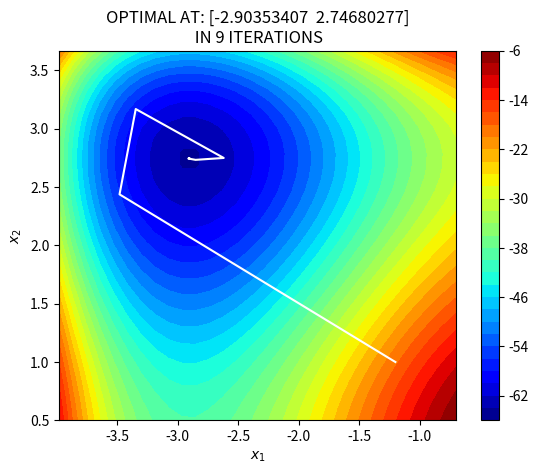

Generate this figure with matplotlib:
import numpy as np 
import matplotlib.pyplot as plt 

def f(x):
    '''
    FUNCTION TO BE OPTIMISED
    '''
    d = len(x)
    return sum((x[i]**4-16*x[i]**2+5*x[i])/2 for i in range(d))

def grad(f,x): 
    '''
    CENTRAL FINITE DIFFERENCE CALCULATION
    '''
    h = np.cbrt(np.finfo(float).eps)
    d = len(x)
    nabla = np.zeros(d)
    for i in range(d): 
        x_for = np.copy(x) 
        x_back = np.copy(x)
        x_for[i] += h 
        x_back[i] -= h 
        nabla[i] = (f(x_for) - f(x_back))/(2*h) 
    return nabla 

def line_search(f,x,p,nabla):
    '''
    BACKTRACK LINE SEARCH WITH WOLFE CONDITIONS
    '''
    a = 1
    c1 = 1e-4 
    c2 = 0.9 
    fx = f(x)
    x_new = x + a * p 
    nabla_new = grad(f,x_new)
    while f(x_new) >= fx + (c1*a*nabla.T@p) or nabla_new.T@p <= c2*nabla.T@p : 
        a *= 0.5
        x_new = x + a * p 
        nabla_new = grad(f,x_new)
    return a


def BFGS(f,x0,max_it,plot=False):
    '''
    DESCRIPTION
    BFGS Quasi-Newton Method, implemented as described in Nocedal:
    Numerical Optimisation.


    INPUTS:
    f:      function to be optimised 
    x0:     intial guess
    max_it: maximum iterations 
    plot:   if the problem is 2 dimensional, returns 
            a trajectory plot of the optimisation scheme.

    OUTPUTS: 
    x:      the optimal solution of the function f 

    '''
    d = len(x0) # dimension of problem 
    nabla = grad(f,x0) # initial gradient 
    H = np.eye(d) # initial hessian
    x = x0[:]
    it = 2 
    if plot == True: 
        if d == 2: 
            x_store =  np.zeros((1,2)) # storing x values 
            x_store[0,:] = x 
        else: 
            print('Too many dimensions to produce trajectory plot!')
            plot = False

    while np.linalg.norm(nabla) > 1e-5: # while gradient is positive
        if it > max_it: 
            print('Maximum iterations reached!')
            break
        it += 1
        p = -H@nabla # search direction (Newton Method)
        a = line_search(f,x,p,nabla) # line search 
        s = a * p 
        x_new = x + a * p 
        nabla_new = grad(f,x_new)
        y = nabla_new - nabla 
        y = np.array([y])
        s = np.array([s])
        y = np.reshape(y,(d,1))
        s = np.reshape(s,(d,1))
        r = 1/(y.T@s)
        li = (np.eye(d)-(r*((s@(y.T)))))
        ri = (np.eye(d)-(r*((y@(s.T)))))
        hess_inter = li@H@ri
        H = hess_inter + (r*((s@(s.T)))) # BFGS Update
        nabla = nabla_new[:] 
        x = x_new[:]
        if plot == True:
            x_store = np.append(x_store,[x],axis=0) # storing x
    if plot == True:
        x1 = np.linspace(min(x_store[:,0]-0.5),max(x_store[:,0]+0.5),30)
        x2 = np.linspace(min(x_store[:,1]-0.5),max(x_store[:,1]+0.5),30)
        X1,X2 = np.meshgrid(x1,x2)
        Z = f([X1,X2])
        plt.figure()
        plt.title('OPTIMAL AT: '+str(x_store[-1,:])+'\n IN '+str(len(x_store))+' ITERATIONS')
        plt.contourf(X1,X2,Z,30,cmap='jet')
        plt.colorbar()
        plt.plot(x_store[:,0],x_store[:,1],c='w')
        plt.xlabel('$x_1$'); plt.ylabel('$x_2$')
        plt.show()
    return x


x_opt = BFGS(f,[-1.2,1],100,plot=True)




